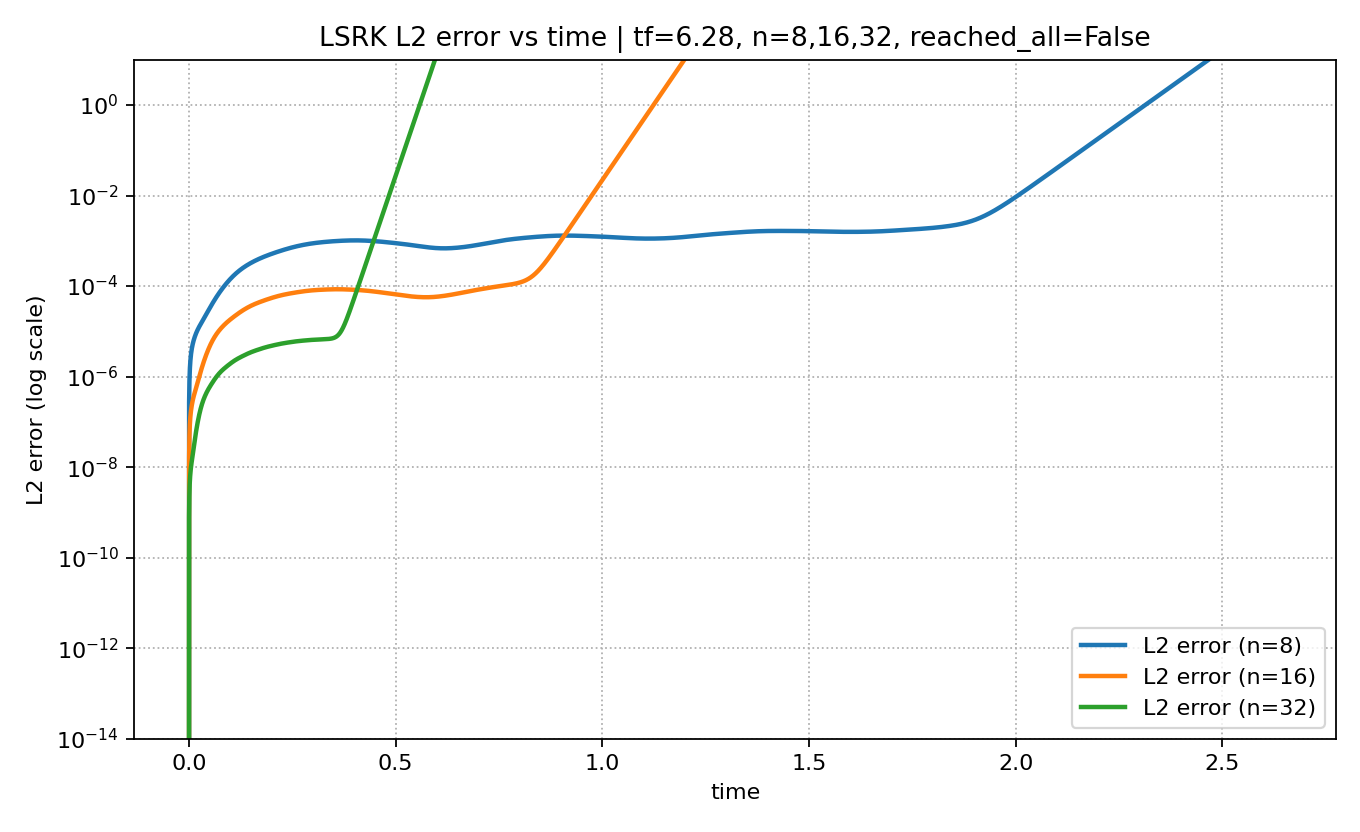

The file beside this chart, header and first rows:
mesh_level, time, L2_error, Linf_error, max_abs_q
8, 0.0, 0.0, 0.0, 1.0
8, 0.0003906, 2.674004041802796e-07, 1.401956203225807e-06, 1
8, 0.0007812, 5.312193120597349e-07, 2.8202733114157663e-06, 1
8, 0.001172, 7.914462305670506e-07, 4.260106674466857e-06, 0.9999
8, 0.001562, 1.0479429505329204e-06, 5.726565854836246e-06, 0.9999
8, 0.001953, 1.3005163755114756e-06, 7.2246070000510365e-06, 0.9999
8, 0.002344, 1.5489674085227068e-06, 8.758946115734571e-06, 1
8, 0.002734, 1.7931223977128897e-06, 1.033399047248914e-05, 1
8, 0.003125, 2.0328520223382955e-06, 1.1953785719354473e-05, 1
8, 0.003516, 2.268081234428276e-06, 1.3621976578758084e-05, 1
8, 0.003906, 2.498792912224532e-06, 1.5341779296958874e-05, 0.9999
8, 0.004297, 2.7250271699798676e-06, 1.711596418477873e-05, 0.9999
8, 0.004687, 2.9468777445513e-06, 1.89468468462968e-05, 0.9998
8, 0.005078, 3.164486497049584e-06, 2.083628680248431e-05, 0.9996
8, 0.005469, 3.3780367895381785e-06, 2.2785692405408176e-05, 0.9996
8, 0.005859, 3.5877462935237926e-06, 2.479603104708905e-05, 0.9997
8, 0.00625, 3.793859638669462e-06, 2.6867843769325106e-05, 0.9998
8, 0.006641, 3.996641199894983e-06, 2.9001263504579988e-05, 0.9999
8, 0.007031, 4.196368238641034e-06, 3.119603625206108e-05, 1
8, 0.007422, 4.393324552829034e-06, 3.345154456336347e-05, 1
8, 0.007813, 4.5877947397731e-06, 3.5766832816377936e-05, 1
8, 0.008203, 4.780059139432148e-06, 3.8140633766101106e-05, 1
8, 0.008594, 4.9703894948351754e-06, 4.057139596974624e-05, 1
8, 0.008984, 5.159045339919512e-06, 4.305731170185789e-05, 1
8, 0.009375, 5.346271106127628e-06, 4.5596345039311537e-05, 1
8, 0.009766, 5.532293921765392e-06, 4.8186259819990584e-05, 0.9999
8, 0.01016, 5.717322064179489e-06, 5.082464723889235e-05, 0.9998
8, 0.01055, 5.901544015162377e-06, 5.3508952863629e-05, 0.9997
8, 0.01094, 6.085128062248788e-06, 5.6236502882126005e-05, 0.9996
8, 0.01133, 6.268222382585988e-06, 5.900452943866097e-05, 0.9995
8, 0.01172, 6.450955544215351e-06, 6.181019492260131e-05, 0.9994
8, 0.01211, 6.633437358574346e-06, 6.465061510420311e-05, 0.9996
8, 0.0125, 6.815760018793345e-06, 6.752288104008852e-05, 0.9997
8, 0.01289, 6.997999461502626e-06, 7.042407967304543e-05, 0.9998
8, 0.01328, 7.180216893854293e-06, 7.33513130860286e-05, 0.9999
8, 0.01367, 7.362460431562713e-06, 7.630171637643124e-05, 1
8, 0.01406, 7.544766800103075e-06, 7.927247412004013e-05, 1
8, 0.01445, 7.7271630564049e-06, 8.226083543452778e-05, 1
8, 0.01484, 7.909668294821636e-06, 8.526412763554259e-05, 1
8, 0.01523, 8.092295306905294e-06, 8.827976849679064e-05, 1
8, 0.01563, 8.275052169967083e-06, 9.130527714590331e-05, 0.9999
8, 0.01602, 8.457943745279735e-06, 9.433828361568586e-05, 0.9998
8, 0.01641, 8.640973071017198e-06, 9.737653708960514e-05, 0.9999
8, 0.0168, 8.824142639803932e-06, 0.0001004, 1
8, 0.01719, 9.007455554608636e-06, 0.0001035, 1
8, 0.01758, 9.190916560032053e-06, 0.0001065, 1
8, 0.01797, 9.374532948285982e-06, 0.0001095, 1
8, 0.01836, 9.55831534253161e-06, 0.0001126, 0.9999
8, 0.01875, 9.742278361001844e-06, 0.0001156, 0.9999
8, 0.01914, 9.926441167361114e-06, 0.0001186, 0.9998
8, 0.01953, 1.0110827914177119e-05, 0.0001216, 0.9999
8, 0.01992, 1.0295468086001006e-05, 0.0001247, 0.9999
8, 0.02031, 1.0480396749912911e-05, 0.0001276, 1
8, 0.0207, 1.0665654721902433e-05, 0.0001306, 1
8, 0.02109, 1.0851288656190782e-05, 0.0001336, 1
8, 0.02148, 1.103735106616062e-05, 0.0001366, 1
8, 0.02187, 1.122390028392071e-05, 0.0001395, 0.9999
8, 0.02227, 1.141100036606481e-05, 0.0001425, 0.9998
8, 0.02266, 1.1598720952303489e-05, 0.0001454, 0.9997
8, 0.02305, 1.1787137083778337e-05, 0.0001483, 0.9996
... 19,835 more rows
